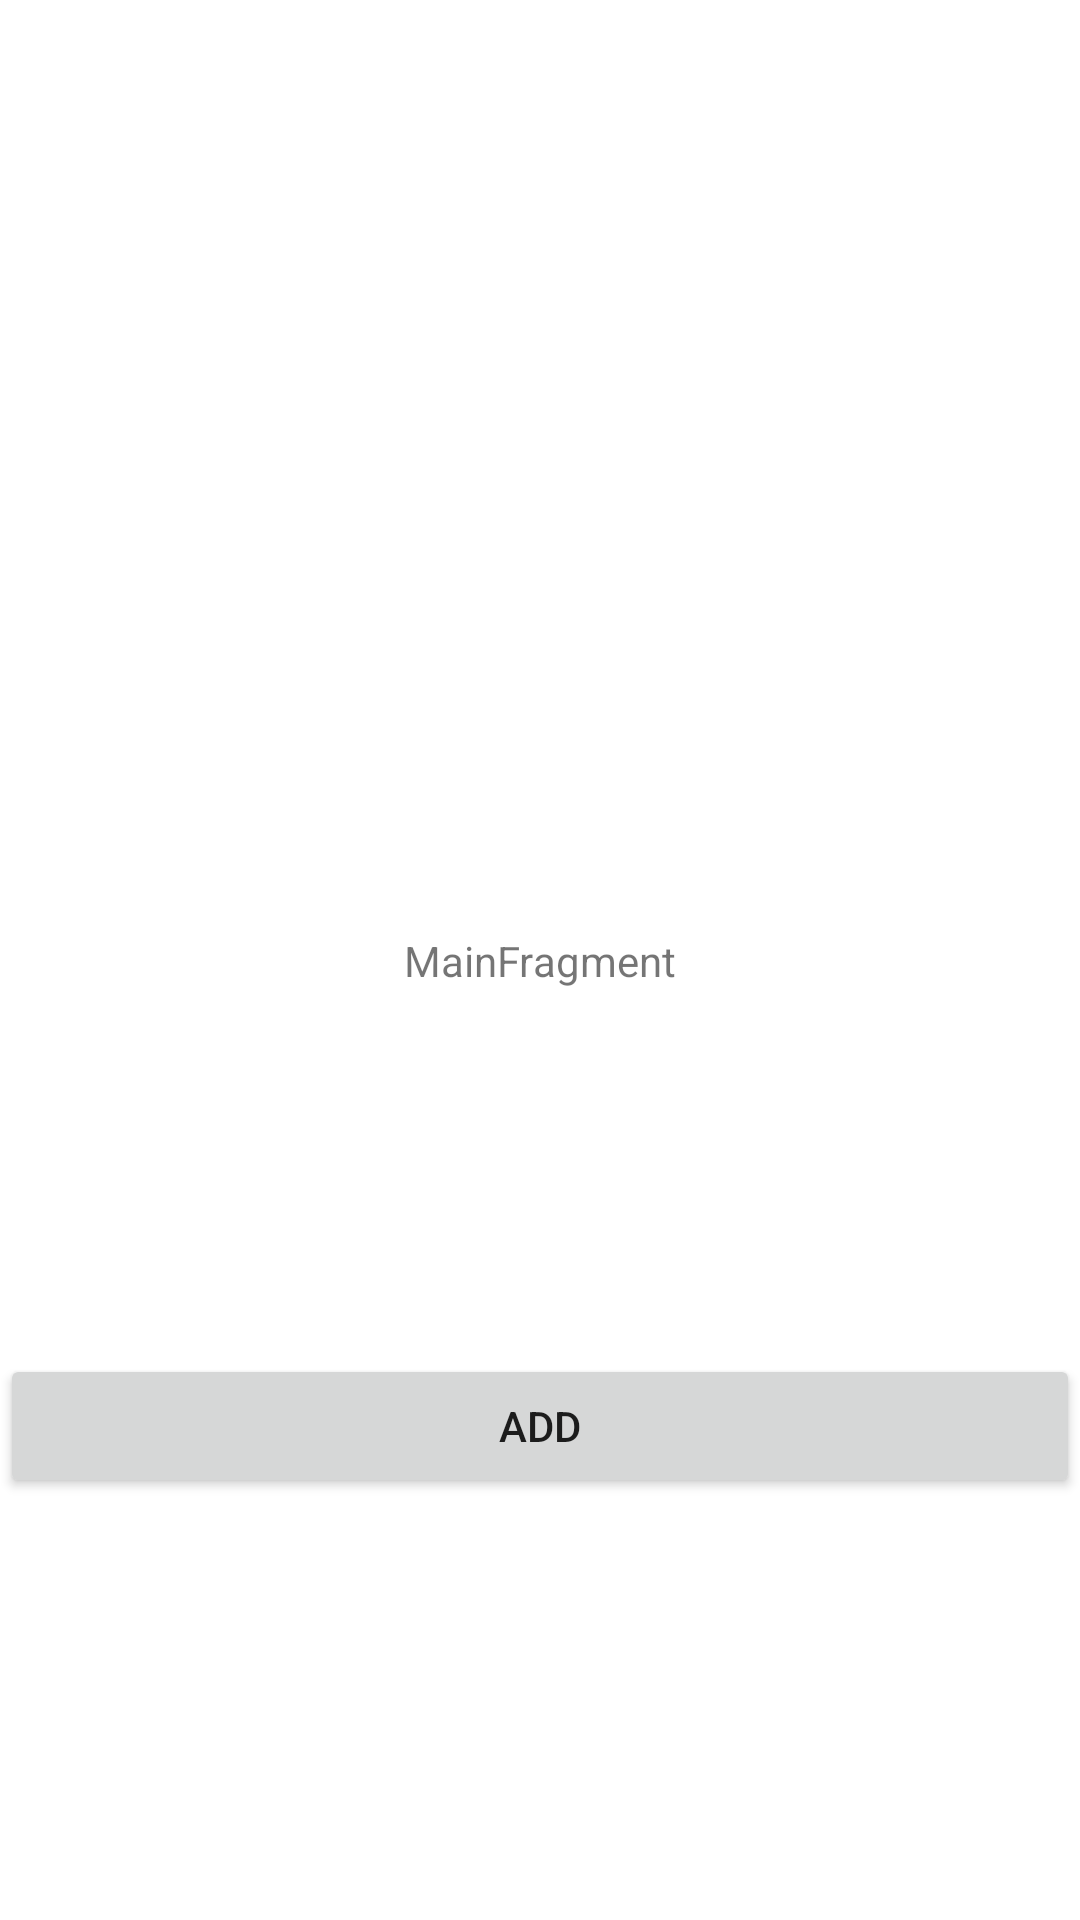

This screen was rendered from an Android layout file. Write that file and the resources it references.
<!-- AndroidManifest.xml: application theme Theme.MyASS01 -->
<!-- res/layout/fragment_main.xml -->
<?xml version="1.0" encoding="utf-8"?>
<androidx.constraintlayout.widget.ConstraintLayout xmlns:android="http://schemas.android.com/apk/res/android"
    xmlns:app="http://schemas.android.com/apk/res-auto"
    xmlns:tools="http://schemas.android.com/tools"
    android:id="@+id/main"
    android:layout_width="match_parent"
    android:layout_height="match_parent"
    tools:context=".ui.main.MainFragment">

    <Button
        android:id="@+id/addButton"
        android:text="Add"
        android:layout_width="match_parent"
        android:layout_height="wrap_content"
        app:layout_constraintBottom_toBottomOf="parent"
        app:layout_constraintEnd_toEndOf="parent"
        app:layout_constraintStart_toStartOf="parent"
        app:layout_constraintTop_toTopOf="@id/message" >
    </Button>

    <TextView

        android:id="@+id/message"
        android:layout_width="wrap_content"
        android:layout_height="wrap_content"
        android:text="MainFragment"
        app:layout_constraintBottom_toBottomOf="parent"
        app:layout_constraintEnd_toEndOf="parent"
        app:layout_constraintStart_toStartOf="parent"
        app:layout_constraintTop_toTopOf="parent" />

</androidx.constraintlayout.widget.ConstraintLayout>
<!-- resources referenced by this layout -->
<resources>
  <style name="Theme.MyASS01" parent="Theme.MaterialComponents.DayNight.DarkActionBar">
          
          <item name="colorPrimary">@color/purple_500</item>
          <item name="colorPrimaryVariant">@color/purple_700</item>
          <item name="colorOnPrimary">@color/white</item>
          
          <item name="colorSecondary">@color/teal_200</item>
          <item name="colorSecondaryVariant">@color/teal_700</item>
          <item name="colorOnSecondary">@color/black</item>
          
          <item name="android:statusBarColor">?attr/colorPrimaryVariant</item>
          
      </style>
  <!-- not gathered from this repository: default colours our renderer supplied (Android Studio template values) -->
  <color name="purple_500">#FF6200EE</color>
  <color name="purple_700">#FF3700B3</color>
  <color name="teal_200">#FF03DAC5</color>
  <color name="teal_700">#FF018786</color>
  <color name="black">#FF000000</color>
  <color name="white">#FFFFFFFF</color>
</resources>
